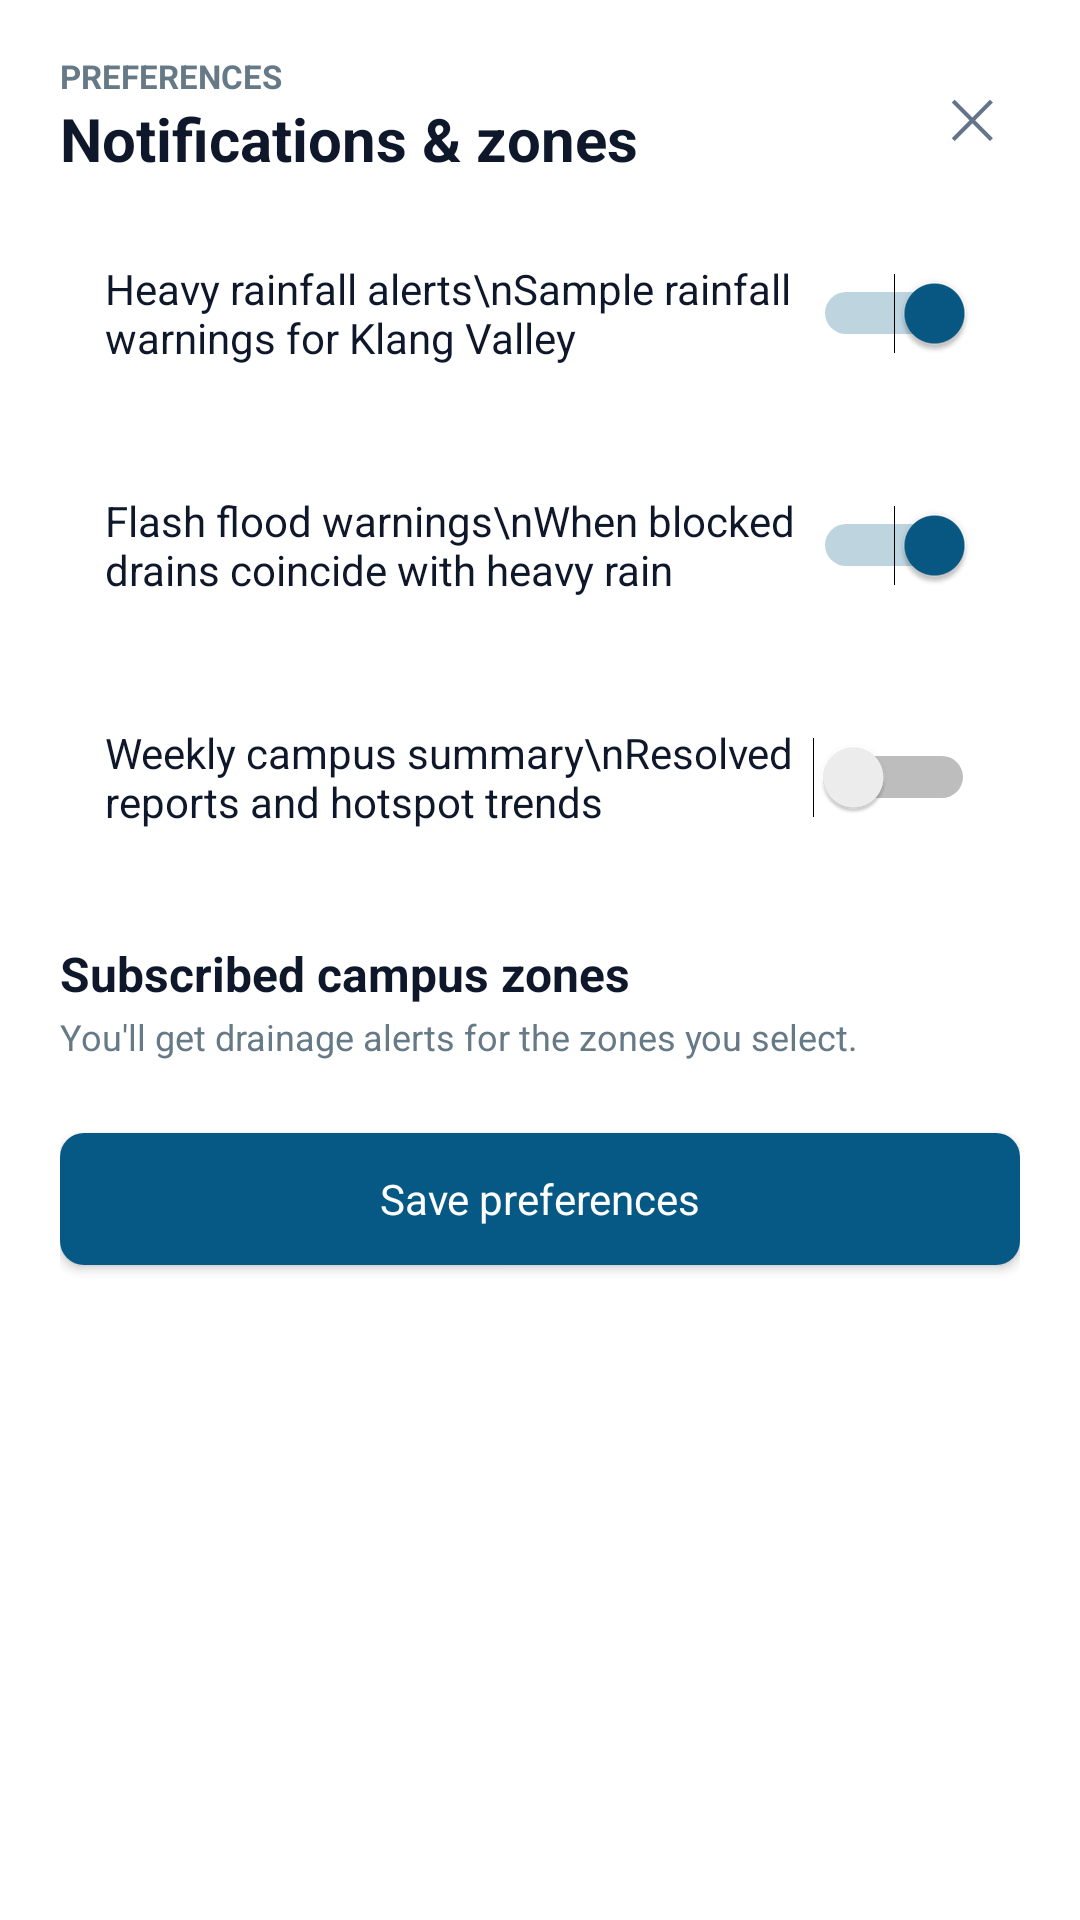

Layout XML and referenced resources for this Android screen:
<!-- AndroidManifest.xml: application theme AppTheme -->
<!-- res/layout/bottom_sheet_preferences.xml -->
<?xml version="1.0" encoding="utf-8"?>
<LinearLayout xmlns:android="http://schemas.android.com/apk/res/android"
    xmlns:tools="http://schemas.android.com/tools"
    android:layout_width="match_parent"
    android:layout_height="wrap_content"
    android:background="@color/surface"
    android:orientation="vertical"
    android:paddingHorizontal="20dp"
    android:paddingTop="18dp"
    android:paddingBottom="24dp">

    
    <LinearLayout
        android:layout_width="match_parent"
        android:layout_height="wrap_content"
        android:gravity="center_vertical"
        android:orientation="horizontal">

        <LinearLayout
            android:layout_width="0dp"
            android:layout_height="wrap_content"
            android:layout_weight="1"
            android:orientation="vertical">

            <TextView
                android:layout_width="wrap_content"
                android:layout_height="wrap_content"
                android:text="PREFERENCES"
                android:textColor="#667986"
                android:textSize="11sp"
                android:textStyle="bold" />

            <TextView
                android:layout_width="wrap_content"
                android:layout_height="wrap_content"
                android:text="Notifications &amp; zones"
                android:textColor="#0F172A"
                android:textSize="20sp"
                android:textStyle="bold" />
        </LinearLayout>

        <TextView
            android:id="@+id/btn_close_preferences"
            android:layout_width="wrap_content"
            android:layout_height="wrap_content"
            android:padding="8dp"
            android:text="✕"
            android:textColor="#64748B"
            android:textSize="18sp"
            tools:ignore="HardcodedText" />
    </LinearLayout>

    <View
        android:layout_width="match_parent"
        android:layout_height="12dp" />

    
    <LinearLayout
        android:layout_width="match_parent"
        android:layout_height="wrap_content"
        android:layout_marginBottom="12dp"
        android:background="@drawable/card_background"
        android:padding="15dp">

        <Switch
            android:id="@+id/switch_heavy_rain"
            android:layout_width="match_parent"
            android:layout_height="wrap_content"
            android:checked="true"
            android:text="Heavy rainfall alerts\nSample rainfall warnings for Klang Valley"
            android:textColor="#0F172A"
            tools:ignore="UseSwitchCompatOrMaterialXml" />
    </LinearLayout>

    
    <LinearLayout
        android:layout_width="match_parent"
        android:layout_height="wrap_content"
        android:layout_marginBottom="12dp"
        android:background="@drawable/card_background"
        android:padding="15dp">

        <Switch
            android:id="@+id/switch_flash_flood"
            android:layout_width="match_parent"
            android:layout_height="wrap_content"
            android:checked="true"
            android:text="Flash flood warnings\nWhen blocked drains coincide with heavy rain"
            android:textColor="#0F172A"
            tools:ignore="UseSwitchCompatOrMaterialXml" />
    </LinearLayout>

    
    <LinearLayout
        android:layout_width="match_parent"
        android:layout_height="wrap_content"
        android:layout_marginBottom="12dp"
        android:background="@drawable/card_background"
        android:padding="15dp">

        <Switch
            android:id="@+id/switch_weekly_summary"
            android:layout_width="match_parent"
            android:layout_height="wrap_content"
            android:checked="false"
            android:text="Weekly campus summary\nResolved reports and hotspot trends"
            android:textColor="#0F172A"
            tools:ignore="UseSwitchCompatOrMaterialXml" />
    </LinearLayout>

    <View
        android:layout_width="match_parent"
        android:layout_height="10dp" />

    <TextView
        android:layout_width="match_parent"
        android:layout_height="wrap_content"
        android:text="Subscribed campus zones"
        android:textColor="#0F172A"
        android:textSize="16sp"
        android:textStyle="bold" />

    <TextView
        android:layout_width="match_parent"
        android:layout_height="wrap_content"
        android:layout_marginTop="2dp"
        android:layout_marginBottom="8dp"
        android:text="You'll get drainage alerts for the zones you select."
        android:textColor="#667986"
        android:textSize="12sp" />

    
    <LinearLayout
        android:id="@+id/zones_flex_container"
        android:layout_width="match_parent"
        android:layout_height="wrap_content"
        android:orientation="vertical" />

    <View
        android:layout_width="match_parent"
        android:layout_height="16dp" />

    <Button
        android:id="@+id/btn_save_preferences"
        android:layout_width="match_parent"
        android:layout_height="44dp"
        android:background="@drawable/primary_button_background"
        android:text="Save preferences"
        android:textAllCaps="false"
        android:textColor="@color/surface"
        android:textSize="14sp" />
</LinearLayout>
<!-- resources referenced by this layout -->
<resources>
  <color name="surface">#FFFFFF</color>
  <!-- drawable primary_button_background (drawable) -->
  <selector xmlns:android="http://schemas.android.com/apk/res/android">
      <item android:state_hovered="true">
          <shape>
              <solid android:color="@color/primary_dark" />
              <corners android:radius="8dp" />
          </shape>
      </item>
      <item android:state_pressed="true">
          <shape>
              <solid android:color="@color/primary_dark" />
              <corners android:radius="8dp" />
          </shape>
      </item>
      <item android:state_focused="true">
          <shape>
              <solid android:color="@color/primary_dark" />
              <corners android:radius="8dp" />
          </shape>
      </item>
      <item>
          <shape>
              <solid android:color="@color/primary" />
              <corners android:radius="8dp" />
          </shape>
      </item>
  </selector>
  <style name="AppTheme" parent="@android:style/Theme.Material.Light.NoActionBar">
          <item name="android:fontFamily">sans-serif</item>
          <item name="android:colorAccent">@color/primary</item>
          <item name="android:windowLightStatusBar">true</item>
          <item name="android:statusBarColor">@color/background</item>
          <item name="android:navigationBarColor">@color/background</item>
          <item name="android:windowLightNavigationBar">true</item>
          <item name="android:windowBackground">@color/background</item>
          <item name="android:windowActionModeOverlay">true</item>
      </style>
  <color name="primary_dark">#064666</color>
  <color name="primary">#075985</color>
  <color name="background">#F5F8FA</color>
</resources>
